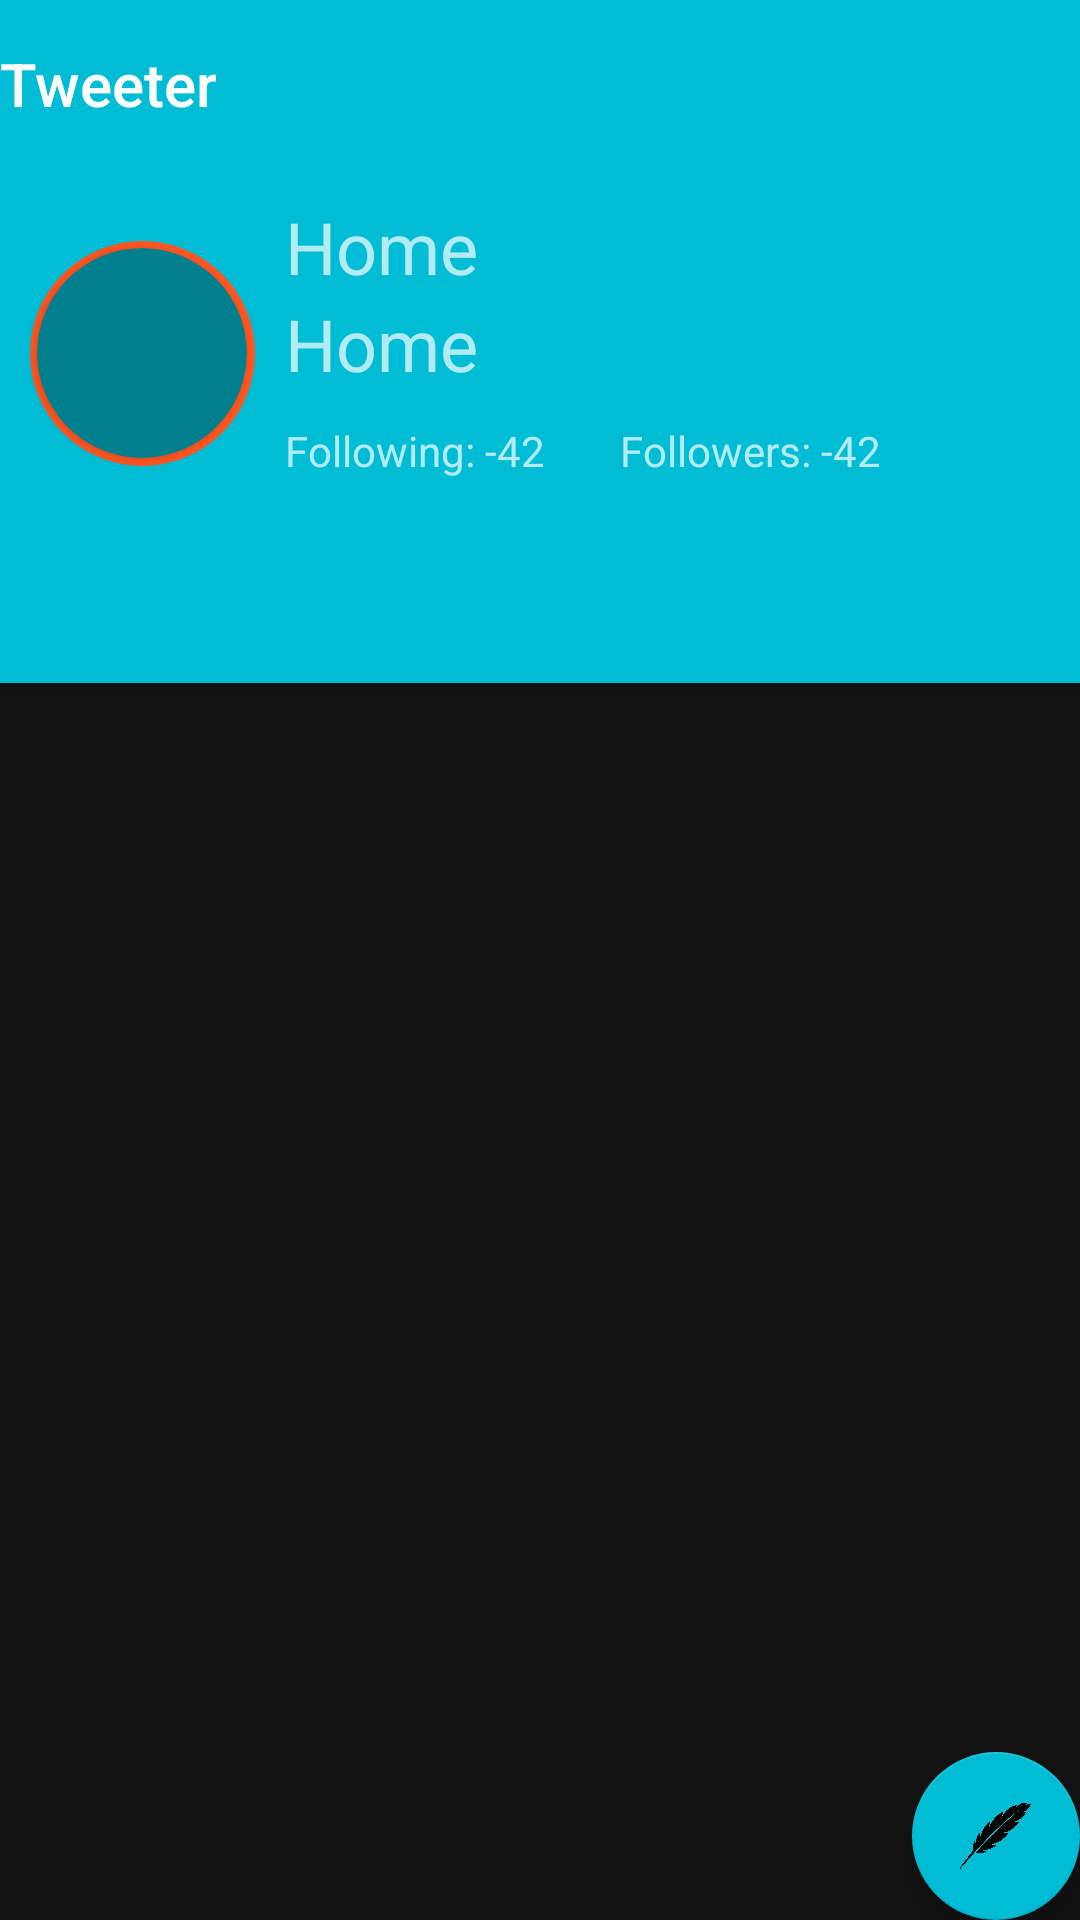

Reconstruct the res/layout file that produces this screen, plus the resources it refers to.
<!-- AndroidManifest.xml: activity theme AppTheme.NoActionBar -->
<!-- res/layout/activity_main.xml -->
<?xml version="1.0" encoding="utf-8"?>
<androidx.coordinatorlayout.widget.CoordinatorLayout
    xmlns:android="http://schemas.android.com/apk/res/android"
    xmlns:app="http://schemas.android.com/apk/res-auto"
    xmlns:tools="http://schemas.android.com/tools"
    android:layout_width="match_parent"
    android:layout_height="match_parent"
    tools:context=".view.main.MainActivity">

    <com.google.android.material.appbar.AppBarLayout
        android:layout_width="match_parent"
        android:layout_height="wrap_content"
        android:background="#00BCD4"
        android:theme="@style/AppTheme.AppBarOverlay">

        <TextView
            android:id="@+id/title"
            android:layout_width="wrap_content"
            android:layout_height="wrap_content"
            android:gravity="center"
            android:minHeight="?actionBarSize"
            android:padding="@dimen/appbar_padding"
            android:text="@string/app_name"
            android:textAppearance="@style/TextAppearance.Widget.AppCompat.Toolbar.Title" />

        <RelativeLayout
            android:layout_width="match_parent"
            android:layout_height="wrap_content"
            android:padding="10dp">

            <RelativeLayout
                android:id="@+id/userImageShapeLayout"
                android:layout_width="75dp"
                android:layout_height="75dp"
                android:layout_alignParentStart="true"
                android:layout_centerHorizontal="true"
                android:layout_centerVertical="true"
                android:background="@drawable/circular_bordershape">

                <androidx.cardview.widget.CardView
                    android:id="@+id/userImageCard"
                    android:layout_width="70dp"
                    android:layout_height="70dp"
                    android:layout_centerHorizontal="true"
                    android:layout_centerVertical="true"
                    android:backgroundTint="@color/colorPrimaryDark"
                    android:focusable="true"
                    android:clickable="true"
                    app:cardCornerRadius="37.5dp">

                    <ImageView
                        android:id="@+id/userImage"
                        android:layout_width="match_parent"
                        android:layout_height="match_parent"
                        android:contentDescription="@string/userImageContentDescription"
                        android:scaleType="fitCenter" />
                </androidx.cardview.widget.CardView>
            </RelativeLayout>


            <LinearLayout
                android:layout_width="226dp"
                android:layout_height="wrap_content"
                android:layout_centerVertical="true"
                android:layout_toEndOf="@+id/userImageShapeLayout"
                android:orientation="vertical">

                <TextView
                    android:id="@+id/userName"
                    android:layout_width="wrap_content"
                    android:layout_height="wrap_content"
                    android:paddingLeft="10dp"
                    android:text="@string/homePageTitle"
                    android:textSize="24sp" />

                <TextView
                    android:id="@+id/userAlias"
                    android:layout_width="wrap_content"
                    android:layout_height="wrap_content"
                    android:paddingLeft="10dp"
                    android:text="@string/homePageTitle"
                    android:textSize="24sp" />

                <LinearLayout
                    android:layout_width="wrap_content"
                    android:layout_height="match_parent"
                    android:orientation="horizontal">

                    <TextView
                        android:id="@+id/followeeCount"
                        android:layout_width="wrap_content"
                        android:layout_height="match_parent"
                        android:padding="10dp"
                        android:paddingHorizontal="5sp"
                        android:text="@string/followeeCount" />

                    <Space
                        android:layout_width="5sp"
                        android:layout_height="wrap_content" />

                    <TextView
                        android:id="@+id/followerCount"
                        android:layout_width="wrap_content"
                        android:layout_height="wrap_content"
                        android:padding="10dp"
                        android:paddingHorizontal="5sp"
                        android:text="@string/followerCount" />

                </LinearLayout>

            </LinearLayout>

        </RelativeLayout>


        <com.google.android.material.tabs.TabLayout
            android:id="@+id/tabs"
            android:layout_width="match_parent"
            android:layout_height="wrap_content"
            android:background="#00BCD4"
            app:tabIndicatorColor="@color/colorAccent" />
    </com.google.android.material.appbar.AppBarLayout>

    <androidx.viewpager.widget.ViewPager
        android:id="@+id/view_pager"
        android:layout_width="match_parent"
        android:layout_height="match_parent"
        app:layout_behavior="@string/appbar_scrolling_view_behavior" />


    <com.google.android.material.floatingactionbutton.FloatingActionButton
        android:id="@+id/fab"
        android:layout_width="wrap_content"
        android:layout_height="wrap_content"
        android:layout_gravity="bottom|end"
        android:layout_margin="@dimen/fab_margin"
        android:scaleType="center"
        app:backgroundTint="#00BCD4"
        app:srcCompat="@drawable/ic_quillsvgwhite24" />

</androidx.coordinatorlayout.widget.CoordinatorLayout>
<!-- resources referenced by this layout -->
<resources>
  <color name="colorAccent">#FF5722</color>
  <color name="colorPrimaryDark">#007F8F</color>
  <!-- drawable circular_bordershape (drawable) -->
  <?xml version="1.0" encoding="utf-8"?>
  <shape xmlns:android="http://schemas.android.com/apk/res/android" android:shape="oval">
  
      <stroke android:width="3dp" android:color="@color/colorAccent" />
  </shape>
  <!-- drawable ic_quillsvgwhite24 (drawable) -->
  <vector android:height="22.181818dp" android:viewportHeight="61"
      android:viewportWidth="66" android:width="24dp" xmlns:android="http://schemas.android.com/apk/res/android">
      <path android:fillColor="#ffffff" android:pathData="M0.1551,60.6834C30.1999,24.6882 49.2751,10.2834 54.5551,6.6034C45.9151,14.2034 28.5551,29.3234 14.2351,46.2034C17.8727,46.5226 21.4279,46.5026 24.4751,44.3962C22.8903,44.3538 21.5223,44.0338 20.3951,43.4034C26.9551,43.4034 30.8071,41.1466 33.8351,38.2034C31.7191,38.7226 29.9375,38.6058 28.4751,37.8834C34.7951,36.9234 40.1503,33.4698 44.6351,27.7234C42.1551,27.9826 40.5295,27.8994 40.0751,27.2434C45.4071,26.8938 50.1239,22.8522 54.4751,17.4034C52.9919,17.7954 51.4487,17.7658 49.8351,17.2434C54.5167,16.225 58.2551,13.5426 60.7151,8.6034C58.8839,9.1266 57.7631,9.249 57.4351,8.9234C60.2367,7.4098 63.0303,5.833 65.4351,1.0834C63.8847,0.9962 62.0343,1.5674 60.1551,2.2034L62.6351,0.1234C58.2783,-0.4622 54.1783,0.9866 50.4751,5.5634L52.0751,2.2034C44.4959,4.2058 41.0927,8.181 38.8751,12.6034C38.6351,11.8034 39.1815,9.7666 39.9151,7.8834C33.0471,11.6234 29.2335,16.6474 26.8751,22.2834C26.5031,21.6986 27.1231,19.4426 27.9951,16.7634C23.0639,20.229 20.3631,25.469 18.6351,31.4834C18.2271,30.3578 18.2735,28.8474 18.7151,27.0034C16.2071,29.389 14.5423,33.0378 13.9951,38.3634C13.5159,37.5626 13.3522,36.3938 13.5151,34.8434C12.6089,35.593 11.9311,38.6642 11.5151,44.3962C3.3219,54.5434 -0.8817,60.4194 0.1551,60.6834Z"/>
  </vector>
  <string name="app_name">Tweeter</string>
  <string name="followeeCount">Following: -42</string>
  <string name="followerCount">Followers: -42</string>
  <string name="homePageTitle">Home</string>
  <string name="userImageContentDescription">The user\'s image</string>
  <style name="AppTheme.AppBarOverlay" parent="ThemeOverlay.AppCompat.Dark.ActionBar" />
  <style name="AppTheme.NoActionBar">
          <item name="windowActionBar">false</item>
          <item name="windowNoTitle">true</item>
      </style>
</resources>
